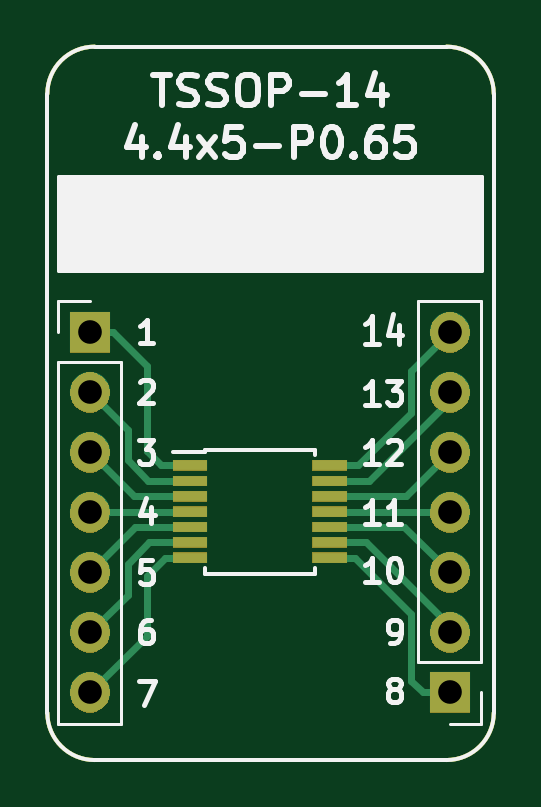
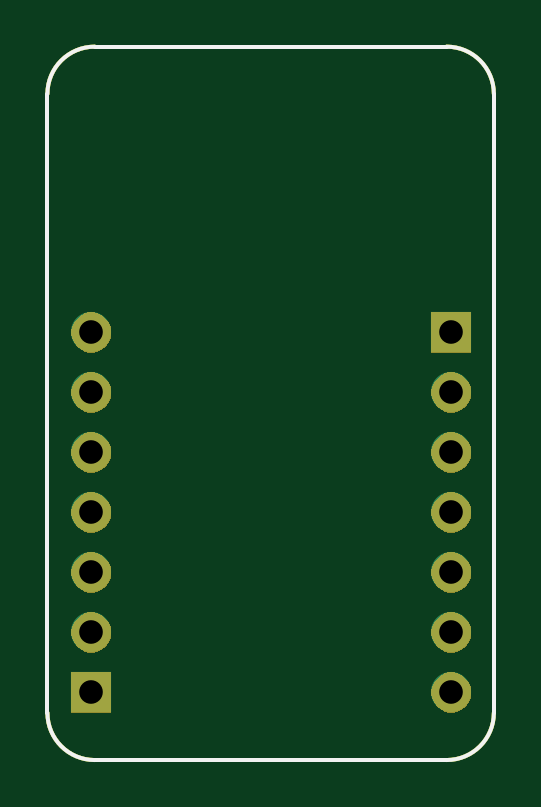
Circuit board: 11 layer files. Board 18.9 x 30.2 mm.
- bottom_copper: BRK-TSSOP-14-4.4x5-P0.65-B_Cu.gbr (1466 bytes)
- bottom_mask: BRK-TSSOP-14-4.4x5-P0.65-B_Mask.gbr (13337 bytes)
- paste: BRK-TSSOP-14-4.4x5-P0.65-B_Paste.gbr (1050 bytes)
- bottom_silk: BRK-TSSOP-14-4.4x5-P0.65-B_SilkS.gbr (1051 bytes)
- outline: BRK-TSSOP-14-4.4x5-P0.65-Edge_Cuts.gbr (1017 bytes)
- top_copper: BRK-TSSOP-14-4.4x5-P0.65-F_Cu.gbr (4019 bytes)
- top_mask: BRK-TSSOP-14-4.4x5-P0.65-F_Mask.gbr (15419 bytes)
- paste: BRK-TSSOP-14-4.4x5-P0.65-F_Paste.gbr (1419 bytes)
- top_silk: BRK-TSSOP-14-4.4x5-P0.65-F_SilkS.gbr (12505 bytes)
- drill: BRK-TSSOP-14-4.4x5-P0.65-NPTH.drl (325 bytes)
- drill: BRK-TSSOP-14-4.4x5-P0.65-PTH.drl (558 bytes)

=== bottom_copper: BRK-TSSOP-14-4.4x5-P0.65-B_Cu.gbr ===
G04 #@! TF.GenerationSoftware,KiCad,Pcbnew,5.1.5-52549c5~84~ubuntu19.10.1*
G04 #@! TF.CreationDate,2020-02-23T01:12:38+02:00*
G04 #@! TF.ProjectId,BRK-TSSOP-14-4.4x5-P0.65,42524b2d-5453-4534-9f50-2d31342d342e,v1.0*
G04 #@! TF.SameCoordinates,Original*
G04 #@! TF.FileFunction,Copper,L2,Bot*
G04 #@! TF.FilePolarity,Positive*
%FSLAX46Y46*%
G04 Gerber Fmt 4.6, Leading zero omitted, Abs format (unit mm)*
G04 Created by KiCad (PCBNEW 5.1.5-52549c5~84~ubuntu19.10.1) date 2020-02-23 01:12:38*
%MOMM*%
%LPD*%
G04 APERTURE LIST*
%ADD10C,0.150000*%
%ADD11O,1.700000X1.700000*%
%ADD12R,1.700000X1.700000*%
G04 APERTURE END LIST*
D10*
X53000000Y-78200000D02*
G75*
G02X51000000Y-76200000I0J2000000D01*
G01*
X69900000Y-76200000D02*
G75*
G02X67900000Y-78200000I-2000000J0D01*
G01*
X67900000Y-48000000D02*
G75*
G02X69900000Y-50000000I0J-2000000D01*
G01*
X51000000Y-50000000D02*
G75*
G02X53000000Y-48000000I2000000J0D01*
G01*
X67900000Y-78200000D02*
X53000000Y-78200000D01*
X69900000Y-50000000D02*
X69900000Y-76200000D01*
X53000000Y-48000000D02*
X67900000Y-48000000D01*
X51000000Y-76200000D02*
X51000000Y-50000000D01*
D11*
X68040000Y-60100000D03*
X68040000Y-62640000D03*
X68040000Y-65180000D03*
X68040000Y-67720000D03*
X68040000Y-70260000D03*
X68040000Y-72800000D03*
D12*
X68040000Y-75340000D03*
D11*
X52800000Y-75340000D03*
X52800000Y-72800000D03*
X52800000Y-70260000D03*
X52800000Y-67720000D03*
X52800000Y-65180000D03*
X52800000Y-62640000D03*
D12*
X52800000Y-60100000D03*
M02*

=== bottom_mask: BRK-TSSOP-14-4.4x5-P0.65-B_Mask.gbr (13337 bytes, source omitted) ===
=== paste: BRK-TSSOP-14-4.4x5-P0.65-B_Paste.gbr ===
G04 #@! TF.GenerationSoftware,KiCad,Pcbnew,5.1.5-52549c5~84~ubuntu19.10.1*
G04 #@! TF.CreationDate,2020-02-23T01:12:38+02:00*
G04 #@! TF.ProjectId,BRK-TSSOP-14-4.4x5-P0.65,42524b2d-5453-4534-9f50-2d31342d342e,v1.0*
G04 #@! TF.SameCoordinates,Original*
G04 #@! TF.FileFunction,Paste,Bot*
G04 #@! TF.FilePolarity,Positive*
%FSLAX46Y46*%
G04 Gerber Fmt 4.6, Leading zero omitted, Abs format (unit mm)*
G04 Created by KiCad (PCBNEW 5.1.5-52549c5~84~ubuntu19.10.1) date 2020-02-23 01:12:38*
%MOMM*%
%LPD*%
G04 APERTURE LIST*
%ADD10C,0.150000*%
G04 APERTURE END LIST*
D10*
X53000000Y-78200000D02*
G75*
G02X51000000Y-76200000I0J2000000D01*
G01*
X69900000Y-76200000D02*
G75*
G02X67900000Y-78200000I-2000000J0D01*
G01*
X67900000Y-48000000D02*
G75*
G02X69900000Y-50000000I0J-2000000D01*
G01*
X51000000Y-50000000D02*
G75*
G02X53000000Y-48000000I2000000J0D01*
G01*
X67900000Y-78200000D02*
X53000000Y-78200000D01*
X69900000Y-50000000D02*
X69900000Y-76200000D01*
X53000000Y-48000000D02*
X67900000Y-48000000D01*
X51000000Y-76200000D02*
X51000000Y-50000000D01*
M02*

=== bottom_silk: BRK-TSSOP-14-4.4x5-P0.65-B_SilkS.gbr ===
G04 #@! TF.GenerationSoftware,KiCad,Pcbnew,5.1.5-52549c5~84~ubuntu19.10.1*
G04 #@! TF.CreationDate,2020-02-23T01:12:38+02:00*
G04 #@! TF.ProjectId,BRK-TSSOP-14-4.4x5-P0.65,42524b2d-5453-4534-9f50-2d31342d342e,v1.0*
G04 #@! TF.SameCoordinates,Original*
G04 #@! TF.FileFunction,Legend,Bot*
G04 #@! TF.FilePolarity,Positive*
%FSLAX46Y46*%
G04 Gerber Fmt 4.6, Leading zero omitted, Abs format (unit mm)*
G04 Created by KiCad (PCBNEW 5.1.5-52549c5~84~ubuntu19.10.1) date 2020-02-23 01:12:38*
%MOMM*%
%LPD*%
G04 APERTURE LIST*
%ADD10C,0.150000*%
G04 APERTURE END LIST*
D10*
X53000000Y-78200000D02*
G75*
G02X51000000Y-76200000I0J2000000D01*
G01*
X69900000Y-76200000D02*
G75*
G02X67900000Y-78200000I-2000000J0D01*
G01*
X67900000Y-48000000D02*
G75*
G02X69900000Y-50000000I0J-2000000D01*
G01*
X51000000Y-50000000D02*
G75*
G02X53000000Y-48000000I2000000J0D01*
G01*
X67900000Y-78200000D02*
X53000000Y-78200000D01*
X69900000Y-50000000D02*
X69900000Y-76200000D01*
X53000000Y-48000000D02*
X67900000Y-48000000D01*
X51000000Y-76200000D02*
X51000000Y-50000000D01*
M02*

=== outline: BRK-TSSOP-14-4.4x5-P0.65-Edge_Cuts.gbr ===
G04 #@! TF.GenerationSoftware,KiCad,Pcbnew,5.1.5-52549c5~84~ubuntu19.10.1*
G04 #@! TF.CreationDate,2020-02-23T01:12:38+02:00*
G04 #@! TF.ProjectId,BRK-TSSOP-14-4.4x5-P0.65,42524b2d-5453-4534-9f50-2d31342d342e,v1.0*
G04 #@! TF.SameCoordinates,Original*
G04 #@! TF.FileFunction,Profile,NP*
%FSLAX46Y46*%
G04 Gerber Fmt 4.6, Leading zero omitted, Abs format (unit mm)*
G04 Created by KiCad (PCBNEW 5.1.5-52549c5~84~ubuntu19.10.1) date 2020-02-23 01:12:38*
%MOMM*%
%LPD*%
G04 APERTURE LIST*
%ADD10C,0.150000*%
G04 APERTURE END LIST*
D10*
X53000000Y-78200000D02*
G75*
G02X51000000Y-76200000I0J2000000D01*
G01*
X69900000Y-76200000D02*
G75*
G02X67900000Y-78200000I-2000000J0D01*
G01*
X67900000Y-48000000D02*
G75*
G02X69900000Y-50000000I0J-2000000D01*
G01*
X51000000Y-50000000D02*
G75*
G02X53000000Y-48000000I2000000J0D01*
G01*
X67900000Y-78200000D02*
X53000000Y-78200000D01*
X69900000Y-50000000D02*
X69900000Y-76200000D01*
X53000000Y-48000000D02*
X67900000Y-48000000D01*
X51000000Y-76200000D02*
X51000000Y-50000000D01*
M02*

=== top_copper: BRK-TSSOP-14-4.4x5-P0.65-F_Cu.gbr ===
G04 #@! TF.GenerationSoftware,KiCad,Pcbnew,5.1.5-52549c5~84~ubuntu19.10.1*
G04 #@! TF.CreationDate,2020-02-23T01:12:38+02:00*
G04 #@! TF.ProjectId,BRK-TSSOP-14-4.4x5-P0.65,42524b2d-5453-4534-9f50-2d31342d342e,v1.0*
G04 #@! TF.SameCoordinates,Original*
G04 #@! TF.FileFunction,Copper,L1,Top*
G04 #@! TF.FilePolarity,Positive*
%FSLAX46Y46*%
G04 Gerber Fmt 4.6, Leading zero omitted, Abs format (unit mm)*
G04 Created by KiCad (PCBNEW 5.1.5-52549c5~84~ubuntu19.10.1) date 2020-02-23 01:12:38*
%MOMM*%
%LPD*%
G04 APERTURE LIST*
%ADD10C,0.150000*%
%ADD11R,1.450000X0.450000*%
%ADD12O,1.700000X1.700000*%
%ADD13R,1.700000X1.700000*%
%ADD14C,0.300000*%
G04 APERTURE END LIST*
D10*
X53000000Y-78200000D02*
G75*
G02X51000000Y-76200000I0J2000000D01*
G01*
X69900000Y-76200000D02*
G75*
G02X67900000Y-78200000I-2000000J0D01*
G01*
X67900000Y-48000000D02*
G75*
G02X69900000Y-50000000I0J-2000000D01*
G01*
X51000000Y-50000000D02*
G75*
G02X53000000Y-48000000I2000000J0D01*
G01*
X67900000Y-78200000D02*
X53000000Y-78200000D01*
X69900000Y-50000000D02*
X69900000Y-76200000D01*
X53000000Y-48000000D02*
X67900000Y-48000000D01*
X51000000Y-76200000D02*
X51000000Y-50000000D01*
D11*
X62950000Y-65730000D03*
X62950000Y-66380000D03*
X62950000Y-67030000D03*
X62950000Y-67680000D03*
X62950000Y-68330000D03*
X62950000Y-68980000D03*
X62950000Y-69630000D03*
X57050000Y-69630000D03*
X57050000Y-68980000D03*
X57050000Y-68330000D03*
X57050000Y-67680000D03*
X57050000Y-67030000D03*
X57050000Y-66380000D03*
X57050000Y-65730000D03*
D12*
X68040000Y-60100000D03*
X68040000Y-62640000D03*
X68040000Y-65180000D03*
X68040000Y-67720000D03*
X68040000Y-70260000D03*
X68040000Y-72800000D03*
D13*
X68040000Y-75340000D03*
D12*
X52800000Y-75340000D03*
X52800000Y-72800000D03*
X52800000Y-70260000D03*
X52800000Y-67720000D03*
X52800000Y-65180000D03*
X52800000Y-62640000D03*
D13*
X52800000Y-60100000D03*
D14*
X55200000Y-61500000D02*
X53800000Y-60100000D01*
X55200000Y-65100000D02*
X55200000Y-61500000D01*
X57050000Y-65730000D02*
X55830000Y-65730000D01*
X53800000Y-60100000D02*
X52800000Y-60100000D01*
X55830000Y-65730000D02*
X55200000Y-65100000D01*
X52840000Y-62600000D02*
X52800000Y-62640000D01*
X54400000Y-64240000D02*
X52800000Y-62640000D01*
X57050000Y-66380000D02*
X55280000Y-66380000D01*
X54400000Y-65500000D02*
X54400000Y-64240000D01*
X55280000Y-66380000D02*
X54400000Y-65500000D01*
X54650000Y-67030000D02*
X52800000Y-65180000D01*
X57050000Y-67030000D02*
X54650000Y-67030000D01*
X66890000Y-75340000D02*
X68040000Y-75340000D01*
X66400000Y-74850000D02*
X66890000Y-75340000D01*
X66400000Y-72000000D02*
X66400000Y-74850000D01*
X62950000Y-69630000D02*
X64030000Y-69630000D01*
X64030000Y-69630000D02*
X66400000Y-72000000D01*
X68040000Y-72540000D02*
X68040000Y-72800000D01*
X62950000Y-68980000D02*
X64480000Y-68980000D01*
X64480000Y-68980000D02*
X68040000Y-72540000D01*
X66110000Y-68330000D02*
X68040000Y-70260000D01*
X62950000Y-68330000D02*
X66110000Y-68330000D01*
X52840000Y-67680000D02*
X52800000Y-67720000D01*
X57050000Y-67680000D02*
X52840000Y-67680000D01*
X68000000Y-67680000D02*
X68040000Y-67720000D01*
X62950000Y-67680000D02*
X68000000Y-67680000D01*
X55200000Y-72940000D02*
X52800000Y-75340000D01*
X57050000Y-69630000D02*
X55970000Y-69630000D01*
X55200000Y-70400000D02*
X55200000Y-72940000D01*
X55970000Y-69630000D02*
X55200000Y-70400000D01*
X54400000Y-71200000D02*
X52800000Y-72800000D01*
X57050000Y-68980000D02*
X55320000Y-68980000D01*
X54400000Y-69900000D02*
X54400000Y-71200000D01*
X55320000Y-68980000D02*
X54400000Y-69900000D01*
X54730000Y-68330000D02*
X52800000Y-70260000D01*
X57050000Y-68330000D02*
X54730000Y-68330000D01*
X66400000Y-63500000D02*
X66400000Y-61740000D01*
X62950000Y-65730000D02*
X64170000Y-65730000D01*
X66400000Y-61740000D02*
X68040000Y-60100000D01*
X64170000Y-65730000D02*
X66400000Y-63500000D01*
X62950000Y-66380000D02*
X64620000Y-66380000D01*
X68040000Y-62960000D02*
X68040000Y-62640000D01*
X64620000Y-66380000D02*
X68040000Y-62960000D01*
X66190000Y-67030000D02*
X68040000Y-65180000D01*
X62950000Y-67030000D02*
X66190000Y-67030000D01*
M02*

=== top_mask: BRK-TSSOP-14-4.4x5-P0.65-F_Mask.gbr (15419 bytes, source omitted) ===
=== paste: BRK-TSSOP-14-4.4x5-P0.65-F_Paste.gbr ===
G04 #@! TF.GenerationSoftware,KiCad,Pcbnew,5.1.5-52549c5~84~ubuntu19.10.1*
G04 #@! TF.CreationDate,2020-02-23T01:12:38+02:00*
G04 #@! TF.ProjectId,BRK-TSSOP-14-4.4x5-P0.65,42524b2d-5453-4534-9f50-2d31342d342e,v1.0*
G04 #@! TF.SameCoordinates,Original*
G04 #@! TF.FileFunction,Paste,Top*
G04 #@! TF.FilePolarity,Positive*
%FSLAX46Y46*%
G04 Gerber Fmt 4.6, Leading zero omitted, Abs format (unit mm)*
G04 Created by KiCad (PCBNEW 5.1.5-52549c5~84~ubuntu19.10.1) date 2020-02-23 01:12:38*
%MOMM*%
%LPD*%
G04 APERTURE LIST*
%ADD10C,0.150000*%
%ADD11R,1.450000X0.450000*%
G04 APERTURE END LIST*
D10*
X53000000Y-78200000D02*
G75*
G02X51000000Y-76200000I0J2000000D01*
G01*
X69900000Y-76200000D02*
G75*
G02X67900000Y-78200000I-2000000J0D01*
G01*
X67900000Y-48000000D02*
G75*
G02X69900000Y-50000000I0J-2000000D01*
G01*
X51000000Y-50000000D02*
G75*
G02X53000000Y-48000000I2000000J0D01*
G01*
X67900000Y-78200000D02*
X53000000Y-78200000D01*
X69900000Y-50000000D02*
X69900000Y-76200000D01*
X53000000Y-48000000D02*
X67900000Y-48000000D01*
X51000000Y-76200000D02*
X51000000Y-50000000D01*
D11*
X62950000Y-65730000D03*
X62950000Y-66380000D03*
X62950000Y-67030000D03*
X62950000Y-67680000D03*
X62950000Y-68330000D03*
X62950000Y-68980000D03*
X62950000Y-69630000D03*
X57050000Y-69630000D03*
X57050000Y-68980000D03*
X57050000Y-68330000D03*
X57050000Y-67680000D03*
X57050000Y-67030000D03*
X57050000Y-66380000D03*
X57050000Y-65730000D03*
M02*

=== top_silk: BRK-TSSOP-14-4.4x5-P0.65-F_SilkS.gbr (12505 bytes, source omitted) ===
=== drill: BRK-TSSOP-14-4.4x5-P0.65-NPTH.drl ===
M48
; DRILL file {KiCad 5.1.5-52549c5~84~ubuntu19.10.1} date su 23. helmikuuta 2020 01.12.39
; FORMAT={-:-/ absolute / inch / decimal}
; #@! TF.CreationDate,2020-02-23T01:12:39+02:00
; #@! TF.GenerationSoftware,Kicad,Pcbnew,5.1.5-52549c5~84~ubuntu19.10.1
; #@! TF.FileFunction,NonPlated,1,2,NPTH
FMAT,2
INCH
%
G90
G05
T0
M30

=== drill: BRK-TSSOP-14-4.4x5-P0.65-PTH.drl ===
M48
; DRILL file {KiCad 5.1.5-52549c5~84~ubuntu19.10.1} date su 23. helmikuuta 2020 01.12.39
; FORMAT={-:-/ absolute / inch / decimal}
; #@! TF.CreationDate,2020-02-23T01:12:39+02:00
; #@! TF.GenerationSoftware,Kicad,Pcbnew,5.1.5-52549c5~84~ubuntu19.10.1
; #@! TF.FileFunction,Plated,1,2,PTH
FMAT,2
INCH
T1C0.0394
%
G90
G05
T1
X2.0787Y-2.3661
X2.0787Y-2.4661
X2.0787Y-2.5661
X2.0787Y-2.6661
X2.0787Y-2.7661
X2.0787Y-2.8661
X2.0787Y-2.9661
X2.6787Y-2.3661
X2.6787Y-2.4661
X2.6787Y-2.5661
X2.6787Y-2.6661
X2.6787Y-2.7661
X2.6787Y-2.8661
X2.6787Y-2.9661
T0
M30
